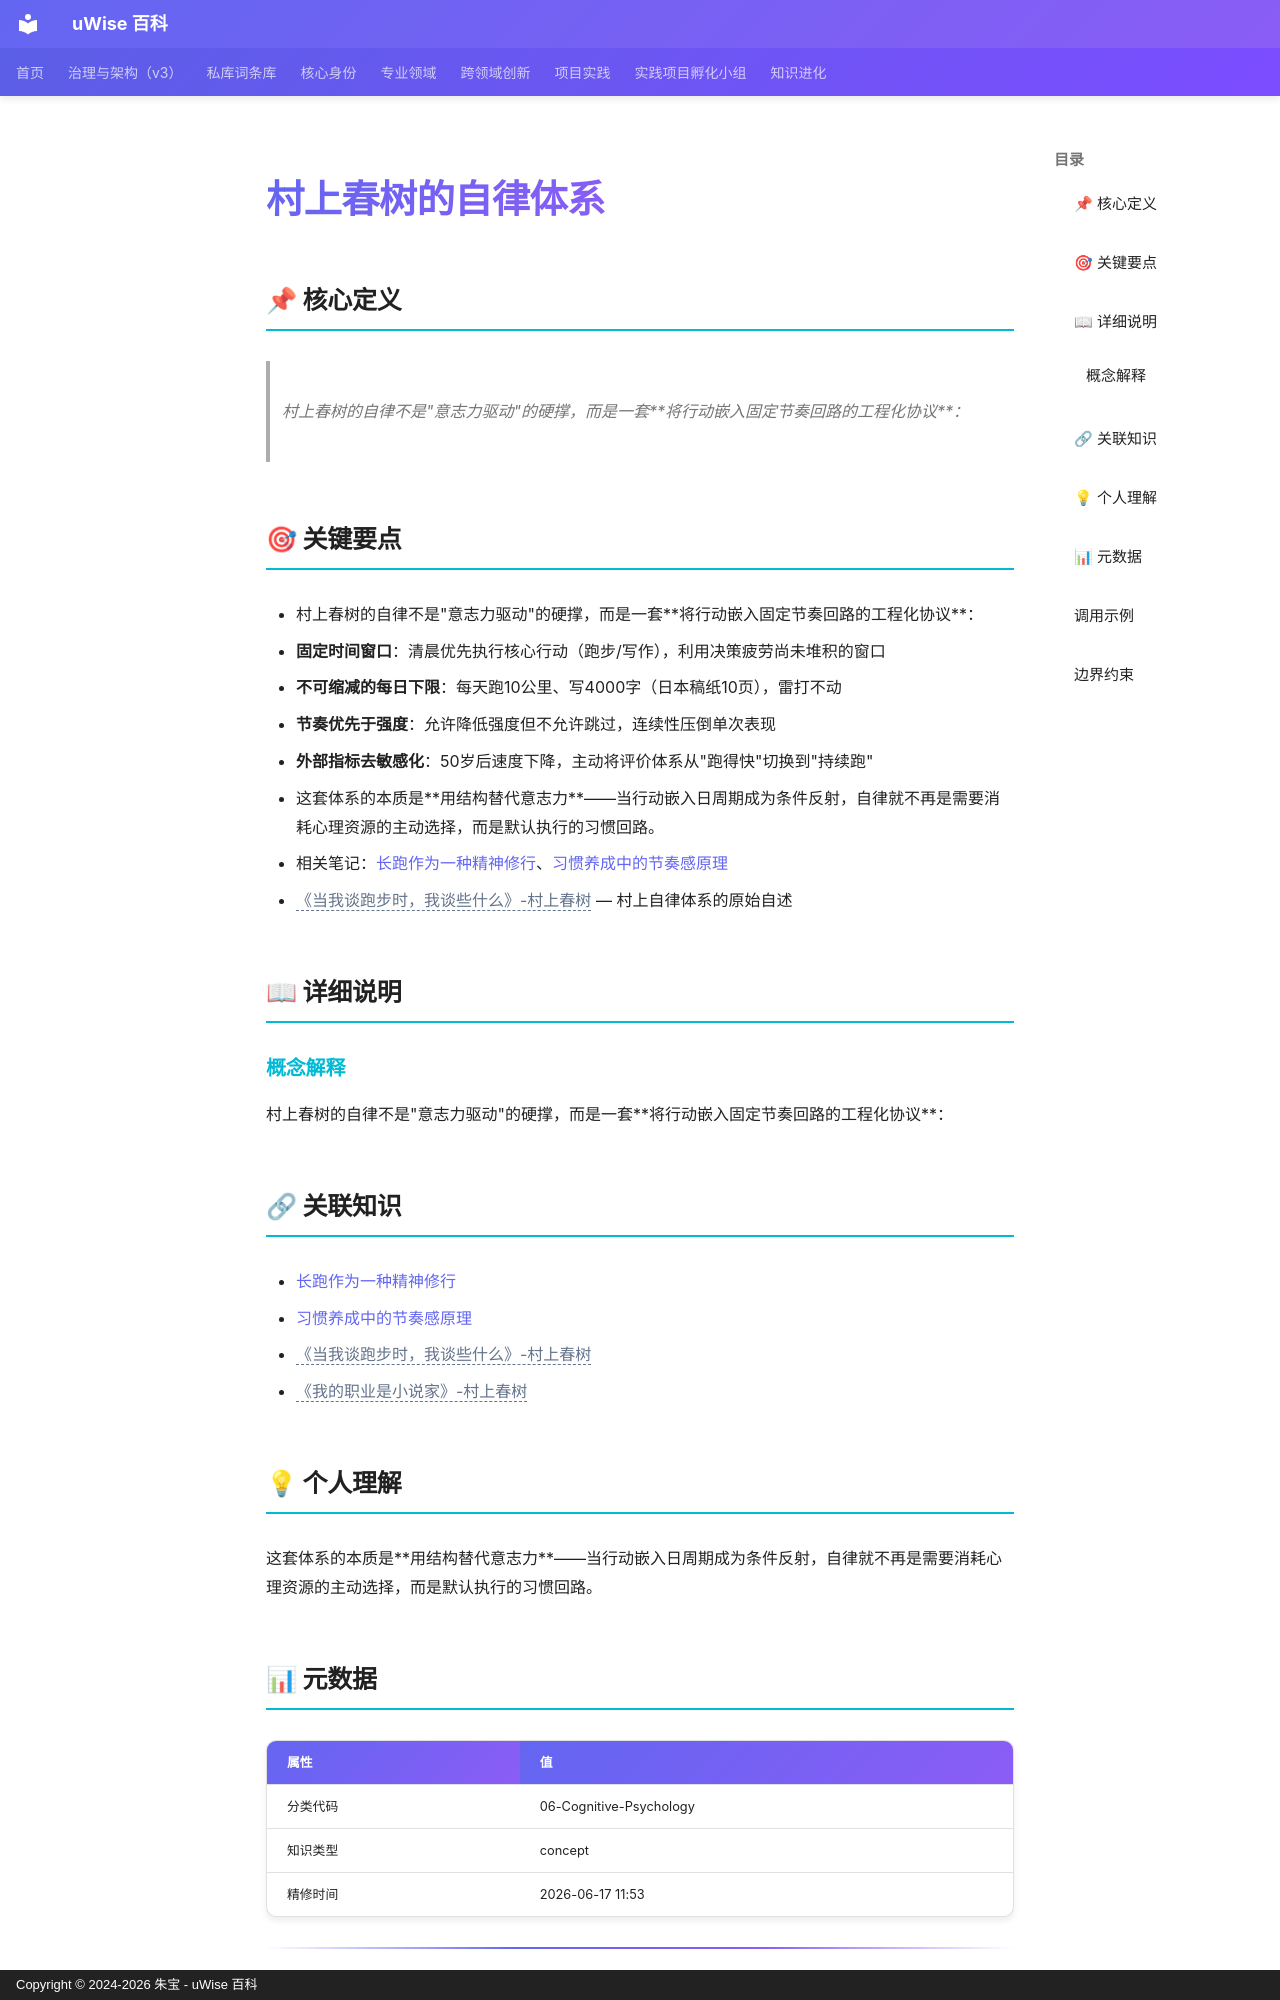

repository: zhubao315/uWise · page: vault-encyclopedia/md-77632a30/index.html · generator: mkdocs · copyright: Copyright © 2024-2026 朱宝 - uWise 百科

---
title: "村上春树的自律体系"
description: "村上春树的自律不是\"意志力驱动\"的硬撑，而是一套将行动嵌入固定节奏回路的工程化协议："
---

# 村上春树的自律体系

## 📌 核心定义

> 村上春树的自律不是"意志力驱动"的硬撑，而是一套**将行动嵌入固定节奏回路的工程化协议**：

## 🎯 关键要点

- 村上春树的自律不是"意志力驱动"的硬撑，而是一套**将行动嵌入固定节奏回路的工程化协议**：
- **固定时间窗口**：清晨优先执行核心行动（跑步/写作），利用决策疲劳尚未堆积的窗口
- **不可缩减的每日下限**：每天跑10公里、写4000字（日本稿纸10页），雷打不动
- **节奏优先于强度**：允许降低强度但不允许跳过，连续性压倒单次表现
- **外部指标去敏感化**：50岁后速度下降，主动将评价体系从"跑得快"切换到"持续跑"
- 这套体系的本质是**用结构替代意志力**——当行动嵌入日周期成为条件反射，自律就不再是需要消耗心理资源的主动选择，而是默认执行的习惯回路。
- 相关笔记：[长跑作为一种精神修行](../md-58338f9c/)、[习惯养成中的节奏感原理](../md-47c4ffce/)
- <span class="uw-unresolved" data-target="《当我谈跑步时，我谈些什么》-村上春树" title="未解析的双链目标：《当我谈跑步时，我谈些什么》-村上春树">《当我谈跑步时，我谈些什么》-村上春树</span> — 村上自律体系的原始自述

## 📖 详细说明

### 概念解释
村上春树的自律不是"意志力驱动"的硬撑，而是一套**将行动嵌入固定节奏回路的工程化协议**：


## 🔗 关联知识

- [长跑作为一种精神修行](../md-58338f9c/)
- [习惯养成中的节奏感原理](../md-47c4ffce/)
- <span class="uw-unresolved" data-target="《当我谈跑步时，我谈些什么》-村上春树" title="未解析的双链目标：《当我谈跑步时，我谈些什么》-村上春树">《当我谈跑步时，我谈些什么》-村上春树</span>
- <span class="uw-unresolved" data-target="《我的职业是小说家》-村上春树" title="未解析的双链目标：《我的职业是小说家》-村上春树">《我的职业是小说家》-村上春树</span>

## 💡 个人理解

这套体系的本质是**用结构替代意志力**——当行动嵌入日周期成为条件反射，自律就不再是需要消耗心理资源的主动选择，而是默认执行的习惯回路。

## 📊 元数据

| 属性 | 值 |
|------|-----|
| 分类代码 | 06-Cognitive-Psychology |
| 知识类型 | concept |
| 精修时间 | 2026-06-17 11:53 |

---
